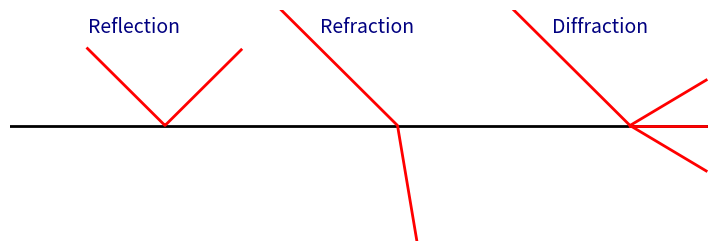

Source code (Python):
import numpy as np
import matplotlib.pyplot as plt
import matplotlib.animation as animation

fig, ax = plt.subplots(figsize=(9, 3))
ax.set_xlim(0, 9)
ax.set_ylim(0, 3)
ax.axis('off')

# Interface line
interface_y = 1.5
ax.plot([0, 9], [interface_y, interface_y], 'k', lw=2)

# Section titles
ax.text(1, 2.7, 'Reflection', fontsize=14, color='navy')
ax.text(4, 2.7, 'Refraction', fontsize=14, color='navy')
ax.text(7, 2.7, 'Diffraction', fontsize=14, color='navy')

# Plot elements
reflect_ray, = ax.plot([], [], 'r-', lw=2)
refract_ray, = ax.plot([], [], 'r-', lw=2)
diff_incident_ray, = ax.plot([], [], 'r-', lw=2)
diff_rays = [ax.plot([], [], 'r-', lw=2)[0] for _ in range(3)]

n_points = 60

# Reflection
x_reflect_in = np.linspace(1, 2, n_points)
y_reflect_in = 1.5 + (2 - x_reflect_in)
x_reflect_out = np.linspace(2, 3, n_points)
y_reflect_out = 1.5 + (x_reflect_out - 2)

# Refraction
x_refract_in = np.linspace(3.5, 5, n_points)
y_refract_in = 1.5 + (5 - x_refract_in)
x_refract_out = np.linspace(5, 6, n_points)
y_refract_out = 1.5 - 6 * (x_refract_out - 5)

# Diffraction
x_diff_in = np.linspace(6.5, 8, n_points)
y_diff_in = 1.5 + (8 - x_diff_in)
x_diff_out = np.linspace(8, 9, n_points)
angles = [-0.6, 0, 0.6]
y_diff_out = [1.5 + (x_diff_out - 8) * angle for angle in angles]

def init():
    reflect_ray.set_data([], [])
    refract_ray.set_data([], [])
    diff_incident_ray.set_data([], [])
    for ray in diff_rays:
        ray.set_data([], [])
    return reflect_ray, refract_ray, diff_incident_ray, *diff_rays

def animate(i):
    if i < n_points:
        reflect_ray.set_data(x_reflect_in[:i], y_reflect_in[:i])
        refract_ray.set_data(x_refract_in[:i], y_refract_in[:i])
        diff_incident_ray.set_data(x_diff_in[:i], y_diff_in[:i])
    else:
        i2 = i - n_points
        reflect_ray.set_data(np.concatenate([x_reflect_in, x_reflect_out[:i2]]),
                             np.concatenate([y_reflect_in, y_reflect_out[:i2]]))
        refract_ray.set_data(np.concatenate([x_refract_in, x_refract_out[:i2]]),
                             np.concatenate([y_refract_in, y_refract_out[:i2]]))
        diff_incident_ray.set_data(x_diff_in, y_diff_in)
        for j, ray in enumerate(diff_rays):
            ray.set_data(x_diff_out[:i2], y_diff_out[j][:i2])
    return reflect_ray, refract_ray, diff_incident_ray, *diff_rays

ani = animation.FuncAnimation(fig, animate, init_func=init,
                              frames=n_points * 2, interval=20, blit=True)

ani.save("final_light_behaviors.gif", writer='pillow')
